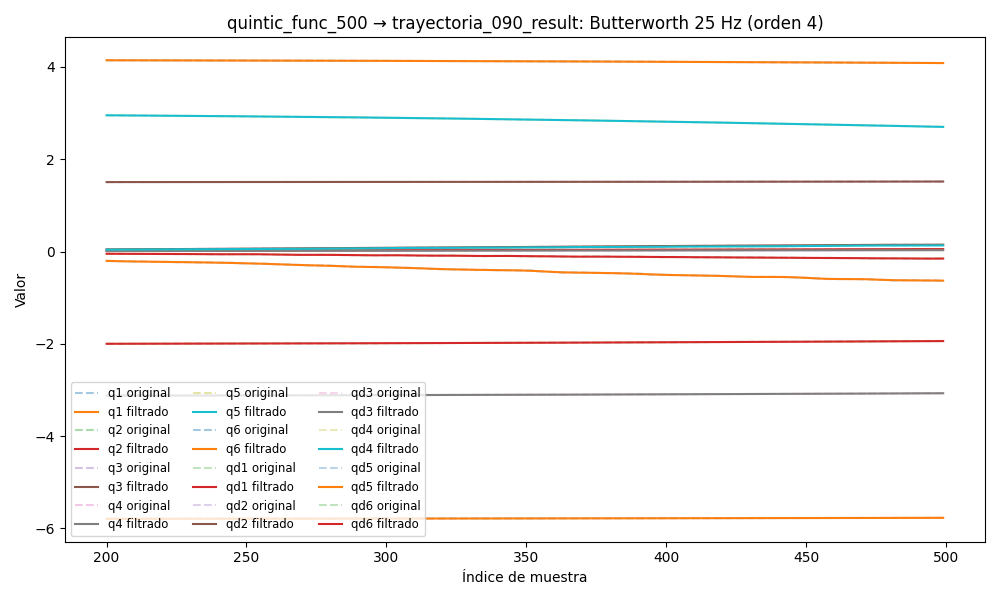

Values plotted in this chart, from the file beside it:
timestamp, q1, q2, q3, q4, q5, q6, qd1, qd2, qd3, qd4, qd5, qd6, tau1, tau2, tau3, tau4, tau5, tau6
1749041779, -5.797, -2.008, 1.503, -3.131, 2.987, 4.154, -6.975128624412188e-07, -0.000162, -7.595192120479221e-05, -0.0001407, 0.0004546, -0.0001006, -0.09299, -0.235, -0.8637, 0.1203, 0.4151, 0.005439
1749041779, -5.797, -2.008, 1.503, -3.132, 2.987, 4.154, -5.356883531418904e-07, -0.0001648, -7.32951301180759e-05, -0.0001423, 0.0004536, -0.0001012, -0.09299, -0.235, -0.8637, 0.1203, 0.4151, 0.005439
1749041779, -5.797, -2.008, 1.504, -3.132, 2.987, 4.154, -2.7094842609952434e-07, -0.0001692, -7.038986314991686e-05, -0.0001449, 0.0004541, -0.000102, -0.1058, -0.2305, -0.8698, 0.1294, 0.4112, 0.002932
1749041779, -5.797, -2.008, 1.504, -3.132, 2.987, 4.154, 9.493214854253675e-08, -0.0001749, -6.700660401359531e-05, -0.0001484, 0.0004566, -0.0001028, -0.1058, -0.2305, -0.8698, 0.1294, 0.4112, 0.002932
1749041779, -5.797, -2.008, 1.504, -3.132, 2.987, 4.154, 5.48475775771114e-07, -0.000181, -6.297063282560912e-05, -0.0001529, 0.0004616, -0.0001033, -0.07234, -0.2263, -0.8661, 0.1246, 0.4161, 0.02999
1749041779, -5.797, -2.008, 1.504, -3.132, 2.987, 4.154, 1.062858691845591e-06, -0.0001867, -5.8183060530524646e-05, -0.000158, 0.0004692, -0.0001035, -0.07234, -0.2263, -0.8661, 0.1246, 0.4161, 0.02999
1749041779, -5.797, -2.008, 1.504, -3.132, 2.987, 4.154, 1.5973079342075918e-06, -0.0001907, -5.263352513536059e-05, -0.0001635, 0.0004794, -0.0001028, -0.09476, -0.2575, -0.8614, 0.1164, 0.4254, 0.02146
1749041779, -5.797, -2.008, 1.504, -3.132, 2.987, 4.154, 2.097884341241216e-06, -0.0001918, -4.6402827028751926e-05, -0.0001689, 0.000492, -0.0001012, -0.08704, -0.2617, -0.8686, 0.133, 0.427, 0.007488
1749041779, -5.797, -2.008, 1.504, -3.132, 2.987, 4.154, 2.4999360488831774e-06, -0.0001886, -3.965485099128726e-05, -0.0001736, 0.0005062, -9.832912132505775e-05, -0.08704, -0.2617, -0.8686, 0.133, 0.427, 0.007488
1749041779, -5.797, -2.008, 1.504, -3.132, 2.987, 4.154, 2.732397657220512e-06, -0.0001801, -3.261856368576611e-05, -0.0001768, 0.0005211, -9.40662900754905e-05, -0.1055, -0.2281, -0.8662, 0.1212, 0.4217, 0.0117
1749041779, -5.797, -2.008, 1.504, -3.132, 2.987, 4.154, 2.7239521392453556e-06, -0.0001653, -2.5562570758589293e-05, -0.0001779, 0.0005355, -8.835633521167681e-05, -0.08717, -0.2638, -0.873, 0.1243, 0.4305, 0.01404
1749041779, -5.797, -2.008, 1.504, -3.132, 2.987, 4.154, 2.410870106650562e-06, -0.0001438, -1.8766198958465547e-05, -0.0001762, 0.000548, -8.128237911092574e-05, -0.09271, -0.2611, -0.8665, 0.1164, 0.4327, 0.006031
1749041779, -5.797, -2.008, 1.504, -3.132, 2.987, 4.154, 1.7461048027497084e-06, -0.000116, -1.2491637262321052e-05, -0.000171, 0.000557, -7.308744966000576e-05, -0.1169, -0.2406, -0.8662, 0.1296, 0.4309, 0.01356
1749041779, -5.797, -2.008, 1.504, -3.132, 2.987, 4.154, 7.089683160835117e-07, -8.283479842309741e-05, -6.96098036595534e-06, -0.000162, 0.0005608, -6.418573606806366e-05, -0.1169, -0.2406, -0.8662, 0.1296, 0.4309, 0.01356
1749041779, -5.797, -2.008, 1.504, -3.132, 2.987, 4.154, -6.855313928487414e-07, -4.638952302436469e-05, -2.3404543475787077e-06, -0.0001489, 0.0005581, -5.515677744291595e-05, -0.09458, -0.2445, -0.8702, 0.1215, 0.4252, 0.01228
1749041779, -5.797, -2.008, 1.504, -3.132, 2.987, 4.154, -2.378822813624767e-06, -9.633659265765696e-06, 1.2675854627586768e-06, -0.0001323, 0.0005477, -4.6718507504808796e-05, -0.09465, -0.2437, -0.8772, 0.115, 0.4378, 0.006495
1749041779, -5.797, -2.008, 1.504, -3.132, 2.987, 4.154, -4.263643331457804e-06, 2.3525076708507502e-05, 3.825601724625882e-06, -0.0001128, 0.0005291, -3.967642847902069e-05, -0.08897, -0.241, -0.87, 0.1284, 0.4288, 0.01408
1749041779, -5.797, -2.008, 1.504, -3.132, 2.987, 4.154, -6.182959854510848e-06, 4.840498074172826e-05, 5.356279552415039e-06, -9.175167946382426e-05, 0.0005027, -3.48482852488721e-05, -0.08897, -0.241, -0.87, 0.1284, 0.4288, 0.01408
1749041779, -5.797, -2.008, 1.504, -3.132, 2.987, 4.154, -7.93414771877915e-06, 5.98173805988686e-05, 5.934237743049484e-06, -7.117533635311377e-05, 0.0004694, -3.2966450889175954e-05, -0.1113, -0.2514, -0.873, 0.1286, 0.4153, 0.01105
1749041779, -5.797, -2.008, 1.504, -3.132, 2.987, 4.154, -9.27937925028278e-06, 5.2447265436791424e-05, 5.6758719765155e-06, -5.3485942384419964e-05, 0.0004313, -3.456375066725339e-05, -0.1113, -0.2514, -0.873, 0.1286, 0.4153, 0.01105
1749041779, -5.797, -2.008, 1.504, -3.132, 2.987, 4.154, -9.962739325248894e-06, 2.1332262585650853e-05, 4.728869556024751e-06, -4.1559538174370546e-05, 0.0003914, -3.985248196193738e-05, -0.1074, -0.2449, -0.8536, 0.1282, 0.4295, 0.006196
1749041779, -5.797, -2.008, 1.504, -3.132, 2.987, 4.154, -9.733976798427391e-06, -3.759063753547545e-05, 3.262487248175454e-06, -3.852424085797211e-05, 0.0003535, -4.861051463400257e-05, -0.1074, -0.2449, -0.8536, 0.1282, 0.4295, 0.006196
1749041779, -5.797, -2.008, 1.504, -3.132, 2.987, 4.154, -8.378038128970018e-06, -0.0001269, 1.4591657772808e-06, -4.752452437702076e-05, 0.0003219, -6.00917019988647e-05, -0.1081, -0.2447, -0.8644, 0.1215, 0.4177, 0.009117
1749041779, -5.797, -2.008, 1.504, -3.132, 2.987, 4.154, -5.748655663304409e-06, -0.0002472, -4.924518919351377e-07, -7.143157400873959e-05, 0.0003012, -7.297923296998924e-05, -0.07608, -0.2519, -0.8785, 0.1354, 0.4106, -0.008109
1749041779, -5.797, -2.008, 1.504, -3.132, 2.987, 4.154, -1.8033441452874335e-06, -0.0003968, -2.403458605073493e-06, -0.0001125, 0.0002955, -8.53992550770835e-05, -0.1021, -0.2275, -0.8605, 0.1132, 0.4319, 0.008488
1749041779, -5.797, -2.008, 1.504, -3.132, 2.987, 4.154, 3.3637161325725385e-06, -0.000571, -4.09023435003875e-06, -0.0001721, 0.0003082, -9.500821180358312e-05, -0.09269, -0.2591, -0.8632, 0.12, 0.4164, 0.02707
1749041779, -5.797, -2.008, 1.504, -3.132, 2.987, 4.154, 9.495155298322565e-06, -0.0007629, -5.3804007227326946e-06, -0.0002504, 0.0003413, -9.916149378205284e-05, -0.08514, -0.2514, -0.8587, 0.1202, 0.4272, -0.002153
1749041779, -5.797, -2.008, 1.504, -3.132, 2.987, 4.154, 1.6154949283956368e-05, -0.0009631, -6.119922369057046e-06, -0.000346, 0.0003946, -9.516373900611902e-05, -0.1018, -0.2993, -0.871, 0.1112, 0.4205, 0.0008879
1749041779, -5.797, -2.008, 1.504, -3.132, 2.987, 4.154, 2.2728780011014346e-05, -0.00116, -6.181877887384207e-06, -0.0004562, 0.0004652, -8.059276572219864e-05, -0.08912, -0.2925, -0.8729, 0.1005, 0.422, 0.005382
1749041779, -5.797, -2.008, 1.504, -3.132, 2.987, 4.154, 2.8444553688175835e-05, -0.001344, -5.477047518713999e-06, -0.0005765, 0.0005473, -5.368004600350159e-05, -0.09285, -0.3291, -0.8677, 0.1076, 0.4306, 0.01871
1749041779, -5.797, -2.008, 1.504, -3.132, 2.987, 4.154, 3.24164010265126e-05, -0.001501, -3.9659742827413346e-06, -0.0007014, 0.0006316, -1.3721391001358916e-05, -0.0682, -0.2781, -0.8705, 0.08806, 0.4177, 0.01678
1749041779, -5.797, -2.008, 1.504, -3.132, 2.987, 4.154, 3.3713859999988155e-05, -0.001624, -1.671602045093792e-06, -0.0008244, 0.0007054, 3.851708169457483e-05, -0.07421, -0.2466, -0.8443, 0.1151, 0.403, 0.01596
1749041779, -5.797, -2.008, 1.504, -3.132, 2.987, 4.154, 3.145572875387232e-05, -0.001705, 1.3089568608389305e-06, -0.000939, 0.000753, 0.0001004, -0.09277, -0.2847, -0.8542, 0.0878, 0.4023, 0.02198
1749041779, -5.797, -2.008, 1.504, -3.132, 2.987, 4.154, 2.4925370970241162e-05, -0.001741, 4.795447713481251e-06, -0.001039, 0.0007564, 0.0001674, -0.09277, -0.2847, -0.8542, 0.0878, 0.4023, 0.02198
1749041779, -5.797, -2.008, 1.504, -3.132, 2.987, 4.154, 1.3701238831815388e-05, -0.001733, 8.52054189239245e-06, -0.001119, 0.0006958, 0.0002323, -0.09277, -0.2847, -0.8542, 0.0878, 0.4023, 0.02198
1749041779, -5.797, -2.008, 1.504, -3.132, 2.987, 4.154, -2.2066849854629218e-06, -0.001683, 1.2133299513060677e-05, -0.001175, 0.0005515, 0.0002863, -0.06653, -0.3009, -0.8378, 0.0944, 0.3972, 0.007194
1749041779, -5.797, -2.008, 1.504, -3.132, 2.987, 4.154, -2.2226591901328163e-05, -0.001597, 1.521219712945943e-05, -0.001205, 0.0003047, 0.0003183, -0.05762, -0.2775, -0.8397, 0.114, 0.3565, -0.002918
1749041779, -5.797, -2.008, 1.504, -3.132, 2.987, 4.154, -4.5114831598875606e-05, -0.001482, 1.7289383409303875e-05, -0.001211, -6.074524590415778e-05, 0.0003158, -0.05762, -0.2775, -0.8397, 0.114, 0.3565, -0.002918
1749041779, -5.797, -2.008, 1.504, -3.132, 2.987, 4.154, -6.888125245372765e-05, -0.001343, 1.7886972707999008e-05, -0.001192, -0.0005568, 0.0002659, -0.07067, -0.2662, -0.8273, 0.1199, 0.3061, 0.008603
1749041779, -5.797, -2.008, 1.504, -3.132, 2.987, 4.154, -9.076443416526544e-05, -0.001185, 1.6565004785377655e-05, -0.001153, -0.00119, 0.0001554, -0.05546, -0.2403, -0.8481, 0.09428, 0.2993, -0.003029
1749041779, -5.797, -2.008, 1.504, -3.132, 2.987, 4.154, -0.0001073, -0.001012, 1.2979247418885802e-05, -0.001095, -0.001962, -2.737217091327086e-05, -0.05546, -0.2403, -0.8481, 0.09428, 0.2993, -0.003029
1749041779, -5.797, -2.008, 1.504, -3.132, 2.986, 4.154, -0.0001143, -0.0008222, 6.94540322100357e-06, -0.001022, -0.002867, -0.0002919, -0.05954, -0.2421, -0.8144, 0.1186, 0.2509, -0.01946
1749041779, -5.797, -2.008, 1.504, -3.132, 2.986, 4.154, -0.0001072, -0.0006134, -1.4953479162263694e-06, -0.0009366, -0.003896, -0.0006446, -0.0442, -0.225, -0.8247, 0.1278, 0.2251, -0.01114
1749041779, -5.797, -2.008, 1.504, -3.132, 2.986, 4.154, -8.133454196224112e-05, -0.0003799, -1.201599844666327e-05, -0.0008379, -0.005032, -0.001088, -0.02352, -0.1901, -0.8133, 0.1317, 0.187, -0.02076
1749041779, -5.797, -2.008, 1.504, -3.132, 2.986, 4.154, -3.1989547686689046e-05, -0.0001141, -2.3956159531691804e-05, -0.0007247, -0.00626, -0.00162, -0.04373, -0.1845, -0.8107, 0.142, 0.16, -0.03078
1749041779, -5.797, -2.008, 1.504, -3.132, 2.986, 4.154, 4.500364392953073e-05, 0.0001928, -3.6295379782618965e-05, -0.0005935, -0.007561, -0.002234, -0.04373, -0.1845, -0.8107, 0.142, 0.16, -0.03078
1749041779, -5.797, -2.008, 1.504, -3.132, 2.986, 4.154, 0.000153, 0.0005499, -4.765506212320372e-05, -0.0004387, -0.008919, -0.002921, -0.02906, -0.1357, -0.7942, 0.1705, 0.1488, -0.03085
1749041779, -5.797, -2.008, 1.504, -3.132, 2.986, 4.154, 0.0002943, 0.0009656, -5.633535596591472e-05, -0.0002535, -0.01032, -0.003666, 0.01874, -0.1386, -0.7893, 0.1718, 0.1324, -0.03681
1749041779, -5.797, -2.008, 1.504, -3.132, 2.986, 4.154, 0.0004698, 0.001447, -6.0390946227654617e-05, -2.9841935797835544e-05, -0.01176, -0.004453, -0.02198, -0.1493, -0.7843, 0.1814, 0.1263, -0.04385
1749041779, -5.797, -2.008, 1.504, -3.132, 2.986, 4.154, 0.0006789, 0.001999, -5.774609245914752e-05, 0.0002406, -0.01323, -0.005265, 0.0002094, -0.1215, -0.7773, 0.2053, 0.1177, -0.02878
1749041779, -5.797, -2.008, 1.504, -3.132, 2.986, 4.154, 0.0009193, 0.002622, -4.63447209413503e-05, 0.0005657, -0.01475, -0.006085, -0.01823, -0.07756, -0.7744, 0.2018, 0.1237, -0.02215
1749041779, -5.797, -2.008, 1.504, -3.132, 2.986, 4.154, 0.001187, 0.003317, -2.4326135061945467e-05, 0.0009525, -0.0163, -0.006894, -0.001576, -0.06262, -0.7854, 0.2132, 0.1046, -0.04197
1749041779, -5.797, -2.008, 1.504, -3.132, 2.986, 4.154, 0.001479, 0.004077, 9.788534612966796e-06, 0.001406, -0.01791, -0.007676, -0.001576, -0.06262, -0.7854, 0.2132, 0.1046, -0.04197
1749041779, -5.797, -2.008, 1.504, -3.132, 2.986, 4.154, 0.001786, 0.004893, 5.6918993073962906e-05, 0.00193, -0.01958, -0.008416, 0.01341, -0.05696, -0.7656, 0.2214, 0.09963, -0.04476
1749041779, -5.797, -2.008, 1.504, -3.132, 2.986, 4.154, 0.002104, 0.005754, 0.0001173, 0.002524, -0.02133, -0.0091, 0.03372, -0.05304, -0.748, 0.2399, 0.0719, -0.0772
1749041779, -5.797, -2.008, 1.504, -3.132, 2.986, 4.154, 0.002426, 0.006644, 0.0001903, 0.003186, -0.02317, -0.009719, 0.03266, -0.04813, -0.7436, 0.2373, 0.0675, -0.06907
1749041779, -5.797, -2.008, 1.504, -3.132, 2.986, 4.154, 0.002744, 0.007547, 0.0002746, 0.00391, -0.02509, -0.01026, 0.03745, -0.05134, -0.7464, 0.2601, 0.04674, -0.07519
1749041779, -5.797, -2.008, 1.504, -3.132, 2.986, 4.154, 0.003052, 0.008443, 0.0003681, 0.004687, -0.02711, -0.01073, 0.0131, -0.01034, -0.73, 0.263, 0.04289, -0.06455
1749041779, -5.797, -2.008, 1.504, -3.131, 2.986, 4.154, 0.003347, 0.009315, 0.0004682, 0.005504, -0.02922, -0.01112, -0.01588, 0.01717, -0.7195, 0.2705, 0.02221, -0.04822
1749041779, -5.797, -2.008, 1.504, -3.131, 2.986, 4.154, 0.003625, 0.01015, 0.000572, 0.006348, -0.03141, -0.01143, 0.006187, -0.009892, -0.7216, 0.2789, 0.001185, -0.07216
... 3,288 more rows
